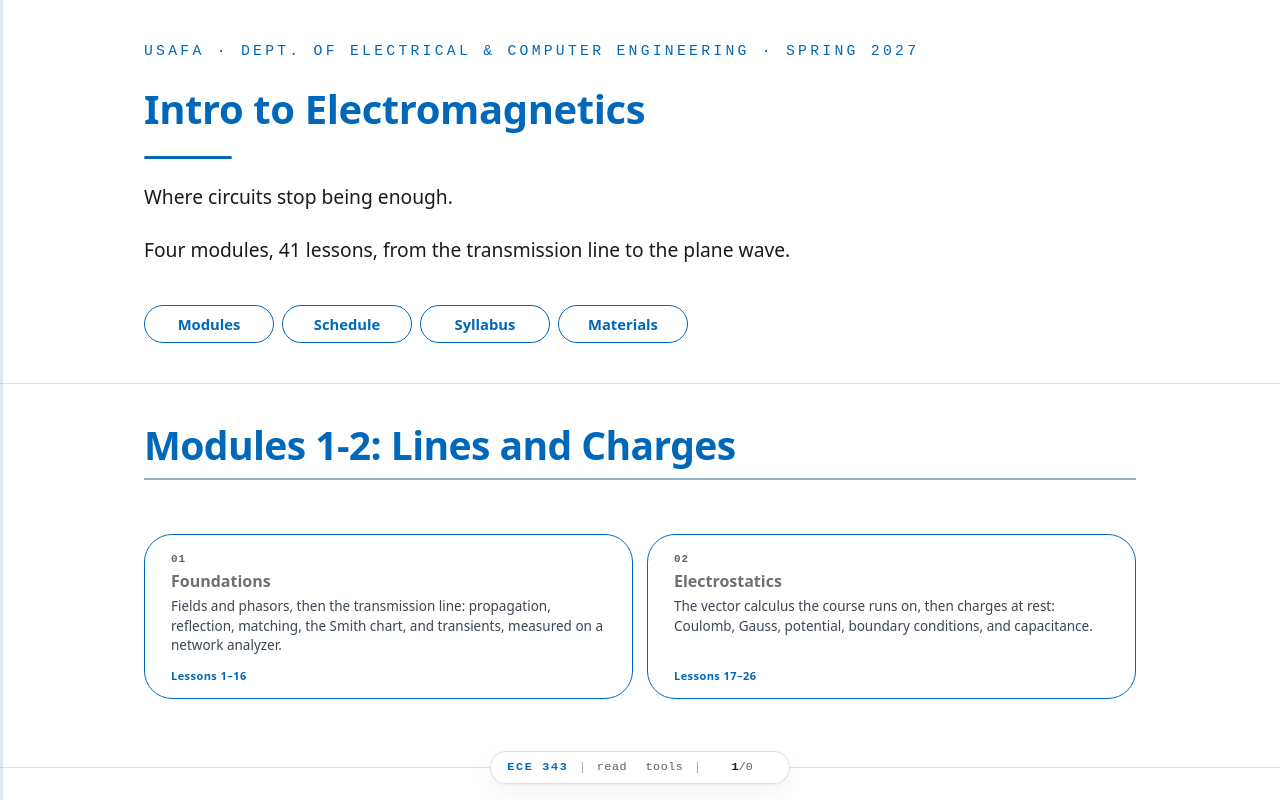

repository: livethisdream/ece343 · page: intro.html · generator: jekyll

---
frame_view: true
---

# ECE 343 — Intro to Electromagnetics

::::{frame}
:class: title-frame

<div class="course-mark">USAFA · Dept. of Electrical &amp; Computer Engineering · Spring 2027</div>

<h1 class="frame-title">Intro to Electromagnetics</h1>

<div class="title-rule"></div>

Where circuits stop being enough.

Four modules, 41 lessons, from the transmission line to the plane wave.

<div class="hero-pills">
<div class="hero-cta hero-grid" style="--cols: 4; --cols-phone: 2">
  <div class="pop-anchor">
    <button class="cta cta-menu" id="btnModules" type="button" aria-expanded="false" aria-controls="modpop">Modules</button>
    <div class="mod-pop" id="modpop" role="group" aria-label="Modules" data-drop hidden>
      <a class="mod-link" href="module01/index.html"><span class="mod-n">01</span>Foundations</a>
      <a class="mod-link" href="module02/index.html"><span class="mod-n">02</span>Electrostatics</a>
      <a class="mod-link" href="module03/index.html"><span class="mod-n">03</span>Magnetostatics</a>
      <a class="mod-link" href="module04/index.html"><span class="mod-n">04</span>Dynamic Fields</a>
    </div>
  </div>
  <a class="cta" href="syllabus.html#course-schedule">Schedule</a>
  <a class="cta" href="syllabus.html">Syllabus</a>
  <a class="cta" href="materials.html">Materials</a>
</div>
</div>
::::

::::{frame} Modules 1-2: Lines and Charges

<div class="block-grid">
  <a class="block-card" href="module01/index.html">
    <span class="num">01</span>
    <h3>Foundations</h3>
    <p>Fields and phasors, then the transmission line: propagation, reflection, matching, the Smith chart, and transients, measured on a network analyzer.</p>
    <footer>Lessons 1–16</footer>
  </a>
  <a class="block-card" href="module02/index.html">
    <span class="num">02</span>
    <h3>Electrostatics</h3>
    <p>The vector calculus the course runs on, then charges at rest: Coulomb, Gauss, potential, boundary conditions, and capacitance.</p>
    <footer>Lessons 17–26</footer>
  </a>
</div>
::::

::::{frame} Modules 3-4: Currents and Waves

<div class="block-grid">
  <a class="block-card" href="module03/index.html">
    <span class="num">03</span>
    <h3>Magnetostatics</h3>
    <p>Steady currents and the magnetic fields they make: Biot-Savart, Ampere's law, and magnetic boundary conditions.</p>
    <footer>Lessons 27–32</footer>
  </a>
  <a class="block-card" href="module04/index.html">
    <span class="num">04</span>
    <h3>Dynamic Fields</h3>
    <p>Maxwell's equations for time-varying fields, and the uniform plane wave: its polarization and what happens at a boundary.</p>
    <footer>Lessons 33–41</footer>
  </a>
</div>
::::

::::{frame} What You Are Graded On

<div class="deliverable-cards">
  <div class="deliverable-card">
    <p class="d-eyebrow">Per objective</p>
    <h3>LO Assessments</h3>
    <p class="d-weight"><span class="d-w-num">40%</span> of course grade</p>
    <p class="d-due">Each learning objective scored Mastered or Not Yet Mastered</p>
    <a class="d-link" href="syllabus.html#lo-assessments">How mastery grading works →</a>
  </div>
  <div class="deliverable-card">
    <p class="d-eyebrow">Individual</p>
    <h3>Graded Reviews</h3>
    <p class="d-weight"><span class="d-w-num">20%</span> of course grade</p>
    <p class="d-due">GR 1 due <strong>Lesson 17</strong> · GR 2 at <strong>Lesson 28</strong></p>
    <a class="d-link" href="syllabus.html#graded-reviews-and-the-final-exam">How they are graded →</a>
  </div>
  <div class="deliverable-card">
    <p class="d-eyebrow">Individual</p>
    <h3>Final Exam</h3>
    <p class="d-weight"><span class="d-w-num">25%</span> of course grade</p>
    <p class="d-due">During the assigned period in finals week</p>
    <a class="d-link" href="syllabus.html#graded-reviews-and-the-final-exam">How it is graded →</a>
  </div>
  <div class="deliverable-card">
    <p class="d-eyebrow">Ongoing</p>
    <h3>Engagement</h3>
    <p class="d-weight"><span class="d-w-num">15%</span> of course grade</p>
    <p class="d-due">Practice problems, EI, and an optional research paper</p>
    <a class="d-link" href="syllabus.html#engagement-credits-ec">Ways to earn engagement →</a>
  </div>
</div>
::::

::::{frame} Course Objectives
By the end of this course you should be able to:

1. Solve transmission-line problems, including impedance matching, circuit parameters, and the Smith chart.
2. Explain the meaning of Maxwell's equations, in static and dynamic situations, and apply them.
3. Set up and solve electromagnetic propagation problems.
::::

::::{frame} How This Course Is Graded

:::{callout}
Every learning objective is scored on a **binary 1 / 0** scale, with no
partial credit. A 0 comes with detailed feedback rather than the answer, and
if you submitted real effort on time you may **revise your work** until you
earn the 1.
:::
::::

::::{frame} This Site Is Being Built
The course is moving to this site one lesson at a time. Until a lesson is
converted, its page carries the objectives, the reading, and the Spring 2025
slides it was taught from. Everything is also on the
[materials page](materials.md).

:::{depth}
The contents of this website are for educational use only and do not
necessarily reflect the official policy or position of the United States Air
Force Academy, the Department of the Air Force, or the U.S. Government.
:::
::::
